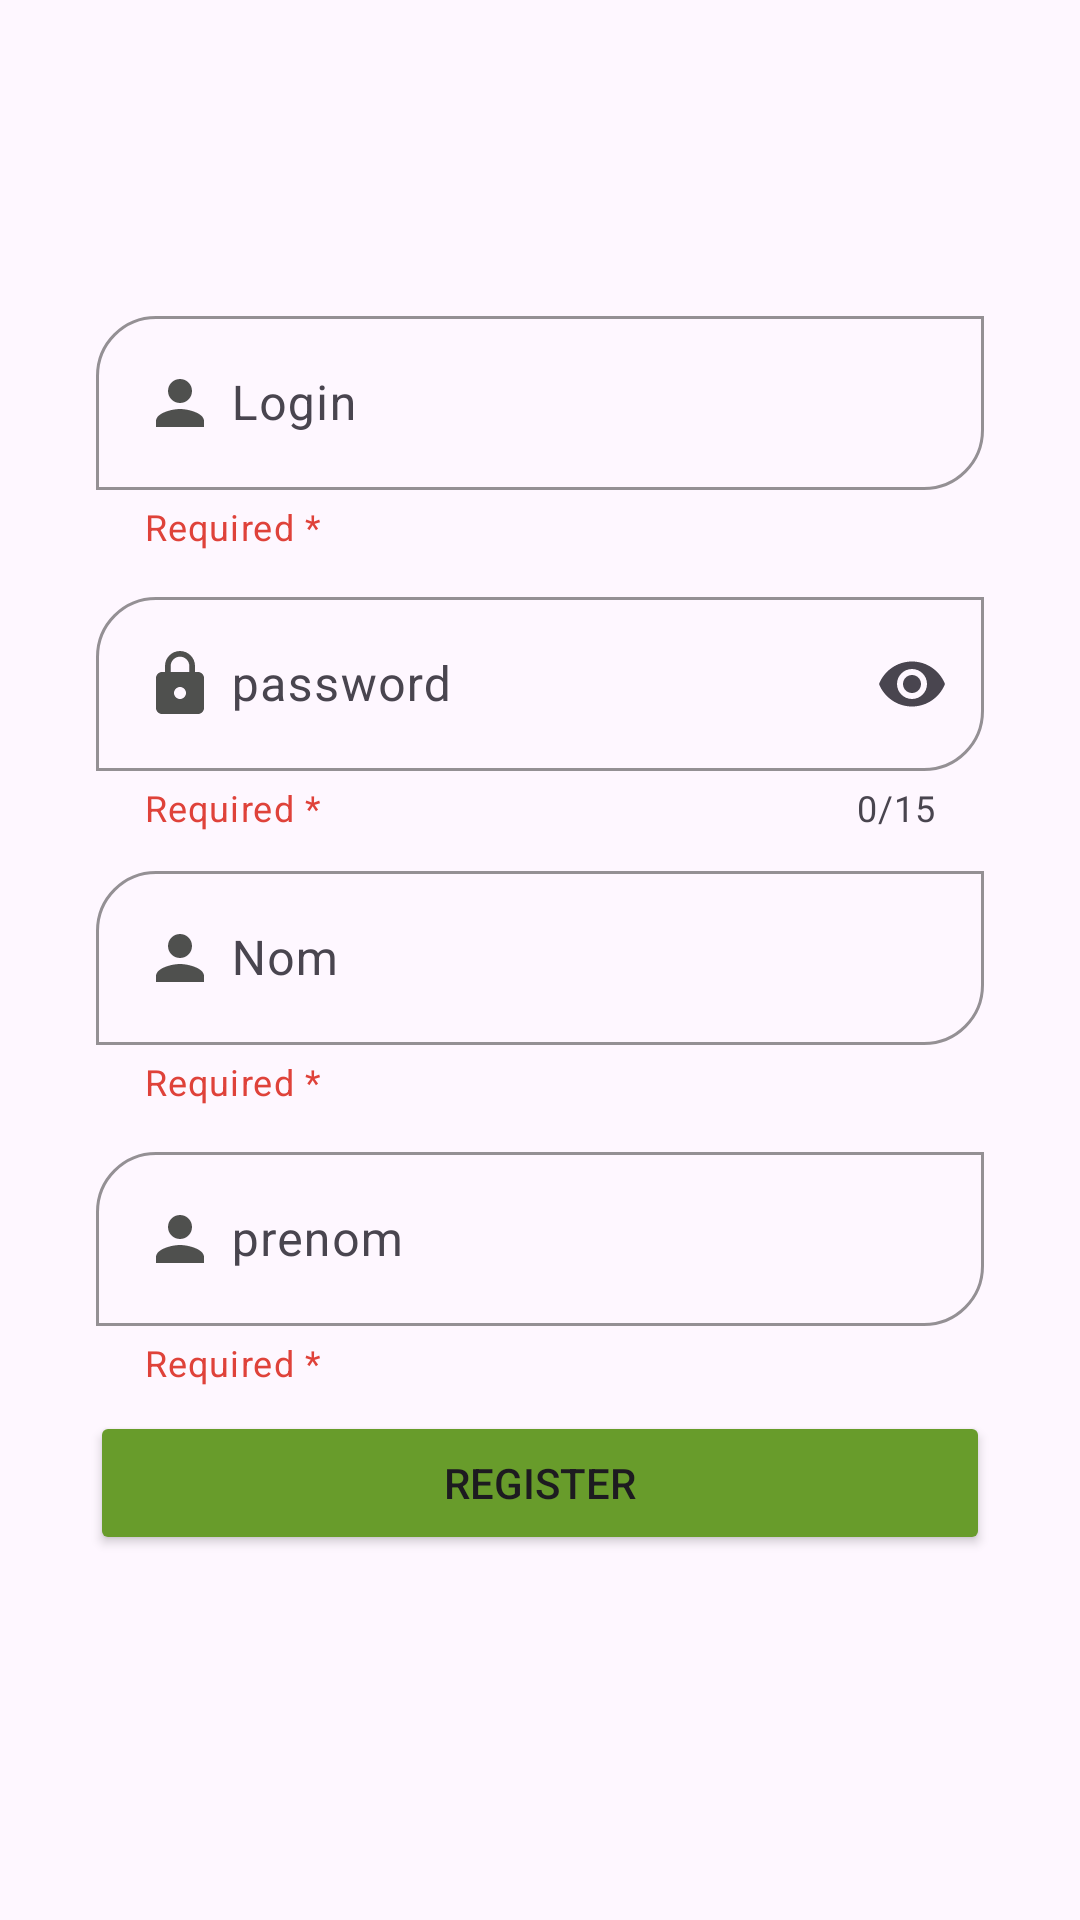

Write the Android layout XML for this screen, with the resource values it uses.
<!-- AndroidManifest.xml: application theme Theme.CALCULATRICE -->
<!-- res/layout/activity_register.xml -->
<?xml version="1.0" encoding="utf-8"?>
<androidx.constraintlayout.widget.ConstraintLayout xmlns:android="http://schemas.android.com/apk/res/android"
    xmlns:app="http://schemas.android.com/apk/res-auto"
    xmlns:tools="http://schemas.android.com/tools"
    android:layout_width="match_parent"
    android:layout_height="match_parent"
    tools:context=".Register">
    <com.google.android.material.textfield.TextInputLayout
        android:id="@+id/idLayout1"
        style="@style/ThemeOverlay.Material3.TextInputEditText.OutlinedBox.Dense"
        android:layout_width="match_parent"
        android:layout_height="wrap_content"
        android:layout_marginStart="32dp"
        android:layout_marginTop="100dp"
        android:layout_marginEnd="32dp"
        android:hint="@string/Login"
        app:boxCornerRadiusBottomEnd="20dp"
        app:boxCornerRadiusBottomStart="0dp"
        app:boxCornerRadiusTopEnd="0dp"
        app:boxCornerRadiusTopStart="20dp"
        app:boxStrokeColor="#689C2B"
        app:endIconMode="clear_text"
        app:helperText="Required *"
        app:helperTextTextColor="#df423a"
        app:hintTextColor="#689C2B"
        app:layout_constraintEnd_toEndOf="parent"
        app:layout_constraintStart_toStartOf="parent"
        app:layout_constraintTop_toTopOf="parent"
        >


        <com.google.android.material.textfield.TextInputEditText
            android:id="@+id/logRegister"
            android:layout_width="match_parent"
            android:layout_height="wrap_content"
            android:inputType="text"
            android:drawableStart="@drawable/custom_id"
            android:drawablePadding="5dp"/>
    </com.google.android.material.textfield.TextInputLayout>

    <com.google.android.material.textfield.TextInputLayout
        android:id="@+id/passwordLayout1"
        style="@style/ThemeOverlay.Material3.TextInputEditText.OutlinedBox"
        android:layout_width="match_parent"
        android:layout_height="wrap_content"
        android:layout_marginStart="32dp"
        android:layout_marginTop="10dp"
        android:layout_marginEnd="32dp"
        android:hint="@string/password"
        app:boxCornerRadiusBottomEnd="20dp"
        app:boxCornerRadiusBottomStart="0dp"
        app:boxCornerRadiusTopEnd="0dp"
        app:boxCornerRadiusTopStart="20dp"
        app:boxStrokeColor="#689C2B"
        app:boxStrokeWidth="1dp"
        app:boxStrokeWidthFocused="2dp"
        app:counterEnabled="true"
        app:counterMaxLength="15"
        app:endIconMode="password_toggle"
        app:hintTextColor="#689C2B"
        app:layout_constraintEnd_toEndOf="parent"
        app:layout_constraintStart_toStartOf="parent"
        app:layout_constraintTop_toBottomOf="@+id/idLayout1"

        app:helperText="Required *"
        app:helperTextTextColor="#df423a"
        >

        <com.google.android.material.textfield.TextInputEditText
            android:id="@+id/passRegister"
            android:layout_width="match_parent"
            android:layout_height="wrap_content"
            android:drawableStart="@drawable/custom_password"
            android:drawablePadding="5dp"
            android:inputType="textPassword"
            android:maxLength="15"

            />
    </com.google.android.material.textfield.TextInputLayout>
    <com.google.android.material.textfield.TextInputLayout
        android:id="@+id/idLayout2"
        style="@style/ThemeOverlay.Material3.TextInputEditText.OutlinedBox.Dense"
        android:layout_width="match_parent"
        android:layout_height="wrap_content"
        android:layout_marginStart="32dp"
        android:layout_marginTop="285dp"
        android:layout_marginEnd="32dp"
        android:hint="Nom"
        app:boxCornerRadiusBottomEnd="20dp"
        app:boxCornerRadiusBottomStart="0dp"
        app:boxCornerRadiusTopEnd="0dp"
        app:boxCornerRadiusTopStart="20dp"
        app:boxStrokeColor="#689C2B"
        app:endIconMode="clear_text"
        app:helperText="Required *"
        app:helperTextTextColor="#df423a"
        app:hintTextColor="#689C2B"
        app:layout_constraintEnd_toEndOf="parent"
        app:layout_constraintStart_toStartOf="parent"
        app:layout_constraintTop_toTopOf="parent"
        >


        <com.google.android.material.textfield.TextInputEditText
            android:id="@+id/nom"
            android:layout_width="match_parent"
            android:layout_height="wrap_content"
            android:drawableStart="@drawable/custom_id"
            android:drawablePadding="5dp"
            android:inputType="text"
            />
    </com.google.android.material.textfield.TextInputLayout>

    <com.google.android.material.textfield.TextInputLayout
        android:id="@+id/passwordLayout2"
        style="@style/ThemeOverlay.Material3.TextInputEditText.OutlinedBox"
        android:layout_width="match_parent"
        android:layout_height="wrap_content"
        android:layout_marginStart="32dp"
        android:layout_marginTop="10dp"
        android:layout_marginEnd="32dp"
        android:hint="@string/prenom"
        app:endIconMode="clear_text"
        app:boxCornerRadiusBottomEnd="20dp"
        app:boxCornerRadiusBottomStart="0dp"
        app:boxCornerRadiusTopEnd="0dp"
        app:boxCornerRadiusTopStart="20dp"
        app:boxStrokeColor="#689C2B"
        app:boxStrokeWidth="1dp"
        app:boxStrokeWidthFocused="2dp"
        app:hintTextColor="#689C2B"
        app:layout_constraintEnd_toEndOf="parent"
        app:layout_constraintStart_toStartOf="parent"
        app:layout_constraintTop_toBottomOf="@+id/idLayout2"
        app:helperText="Required *"
        app:helperTextTextColor="#df423a"
        >

        <com.google.android.material.textfield.TextInputEditText
            android:layout_width="match_parent"
            android:layout_height="wrap_content"
            android:drawableStart="@drawable/custom_id"
            android:drawablePadding="5dp"
            android:inputType="text"
            android:id="@+id/prenom"
            />
    </com.google.android.material.textfield.TextInputLayout>


    <Button
        android:id="@+id/button2"
        android:layout_width="match_parent"
        android:layout_height="wrap_content"
        android:layout_marginStart="30dp"
        android:layout_marginEnd="30dp"
        android:layout_marginTop="8dp"
        android:width="150dp"
        android:backgroundTint="#689C2B"
        android:text="Register"
        app:layout_constraintEnd_toEndOf="parent"
        app:layout_constraintHorizontal_bias="0.555"
        app:layout_constraintStart_toStartOf="parent"
        app:layout_constraintTop_toBottomOf="@+id/passwordLayout2" />


</androidx.constraintlayout.widget.ConstraintLayout>
<!-- resources referenced by this layout -->
<resources>
  <!-- drawable custom_id (drawable) -->
  <?xml version="1.0" encoding="utf-8"?>
  <selector xmlns:android="http://schemas.android.com/apk/res/android">
      <item android:state_focused="true" android:drawable="@drawable/id_focus"/>
      <item android:state_focused="false" android:drawable="@drawable/id_default"/>
  
  </selector>
  <!-- drawable custom_password (drawable) -->
  <?xml version="1.0" encoding="utf-8"?>
  <selector xmlns:android="http://schemas.android.com/apk/res/android">
      <item android:state_focused="true" android:drawable="@drawable/password_focus"/>
      <item android:state_focused="false" android:drawable="@drawable/password_default"/>
  
  </selector>
  <string name="Login">Login\n</string>
  <string name="password">password\n</string>
  <string name="prenom">prenom</string>
  <style name="Theme.CALCULATRICE" parent="Base.Theme.CALCULATRICE" />
  <!-- drawable id_focus (drawable) -->
  <vector android:height="24dp" android:tint="#689C2B"
      android:viewportHeight="24" android:viewportWidth="24"
      android:width="24dp" xmlns:android="http://schemas.android.com/apk/res/android">
      <path android:fillColor="@android:color/white" android:pathData="M12,12c2.21,0 4,-1.79 4,-4s-1.79,-4 -4,-4 -4,1.79 -4,4 1.79,4 4,4zM12,14c-2.67,0 -8,1.34 -8,4v2h16v-2c0,-2.66 -5.33,-4 -8,-4z"/>
  </vector>
  <!-- drawable id_default (drawable) -->
  <vector android:height="24dp" android:tint="#4F504E"
      android:viewportHeight="24" android:viewportWidth="24"
      android:width="24dp" xmlns:android="http://schemas.android.com/apk/res/android">
      <path android:fillColor="@android:color/white" android:pathData="M12,12c2.21,0 4,-1.79 4,-4s-1.79,-4 -4,-4 -4,1.79 -4,4 1.79,4 4,4zM12,14c-2.67,0 -8,1.34 -8,4v2h16v-2c0,-2.66 -5.33,-4 -8,-4z"/>
  </vector>
  <!-- drawable password_focus (drawable) -->
  <vector android:height="24dp" android:tint="#689C2B"
      android:viewportHeight="24" android:viewportWidth="24"
      android:width="24dp" xmlns:android="http://schemas.android.com/apk/res/android">
      <path android:fillColor="@android:color/white" android:pathData="M18,8h-1L17,6c0,-2.76 -2.24,-5 -5,-5S7,3.24 7,6v2L6,8c-1.1,0 -2,0.9 -2,2v10c0,1.1 0.9,2 2,2h12c1.1,0 2,-0.9 2,-2L20,10c0,-1.1 -0.9,-2 -2,-2zM12,17c-1.1,0 -2,-0.9 -2,-2s0.9,-2 2,-2 2,0.9 2,2 -0.9,2 -2,2zM15.1,8L8.9,8L8.9,6c0,-1.71 1.39,-3.1 3.1,-3.1 1.71,0 3.1,1.39 3.1,3.1v2z"/>
  </vector>
  <!-- drawable password_default (drawable) -->
  <vector android:height="24dp" android:tint="#4F504E"
      android:viewportHeight="24" android:viewportWidth="24"
      android:width="24dp" xmlns:android="http://schemas.android.com/apk/res/android">
      <path android:fillColor="@android:color/white" android:pathData="M18,8h-1L17,6c0,-2.76 -2.24,-5 -5,-5S7,3.24 7,6v2L6,8c-1.1,0 -2,0.9 -2,2v10c0,1.1 0.9,2 2,2h12c1.1,0 2,-0.9 2,-2L20,10c0,-1.1 -0.9,-2 -2,-2zM12,17c-1.1,0 -2,-0.9 -2,-2s0.9,-2 2,-2 2,0.9 2,2 -0.9,2 -2,2zM15.1,8L8.9,8L8.9,6c0,-1.71 1.39,-3.1 3.1,-3.1 1.71,0 3.1,1.39 3.1,3.1v2z"/>
  </vector>
  <style name="Base.Theme.CALCULATRICE" parent="Theme.Material3.DayNight">
          
          
      </style>
</resources>
